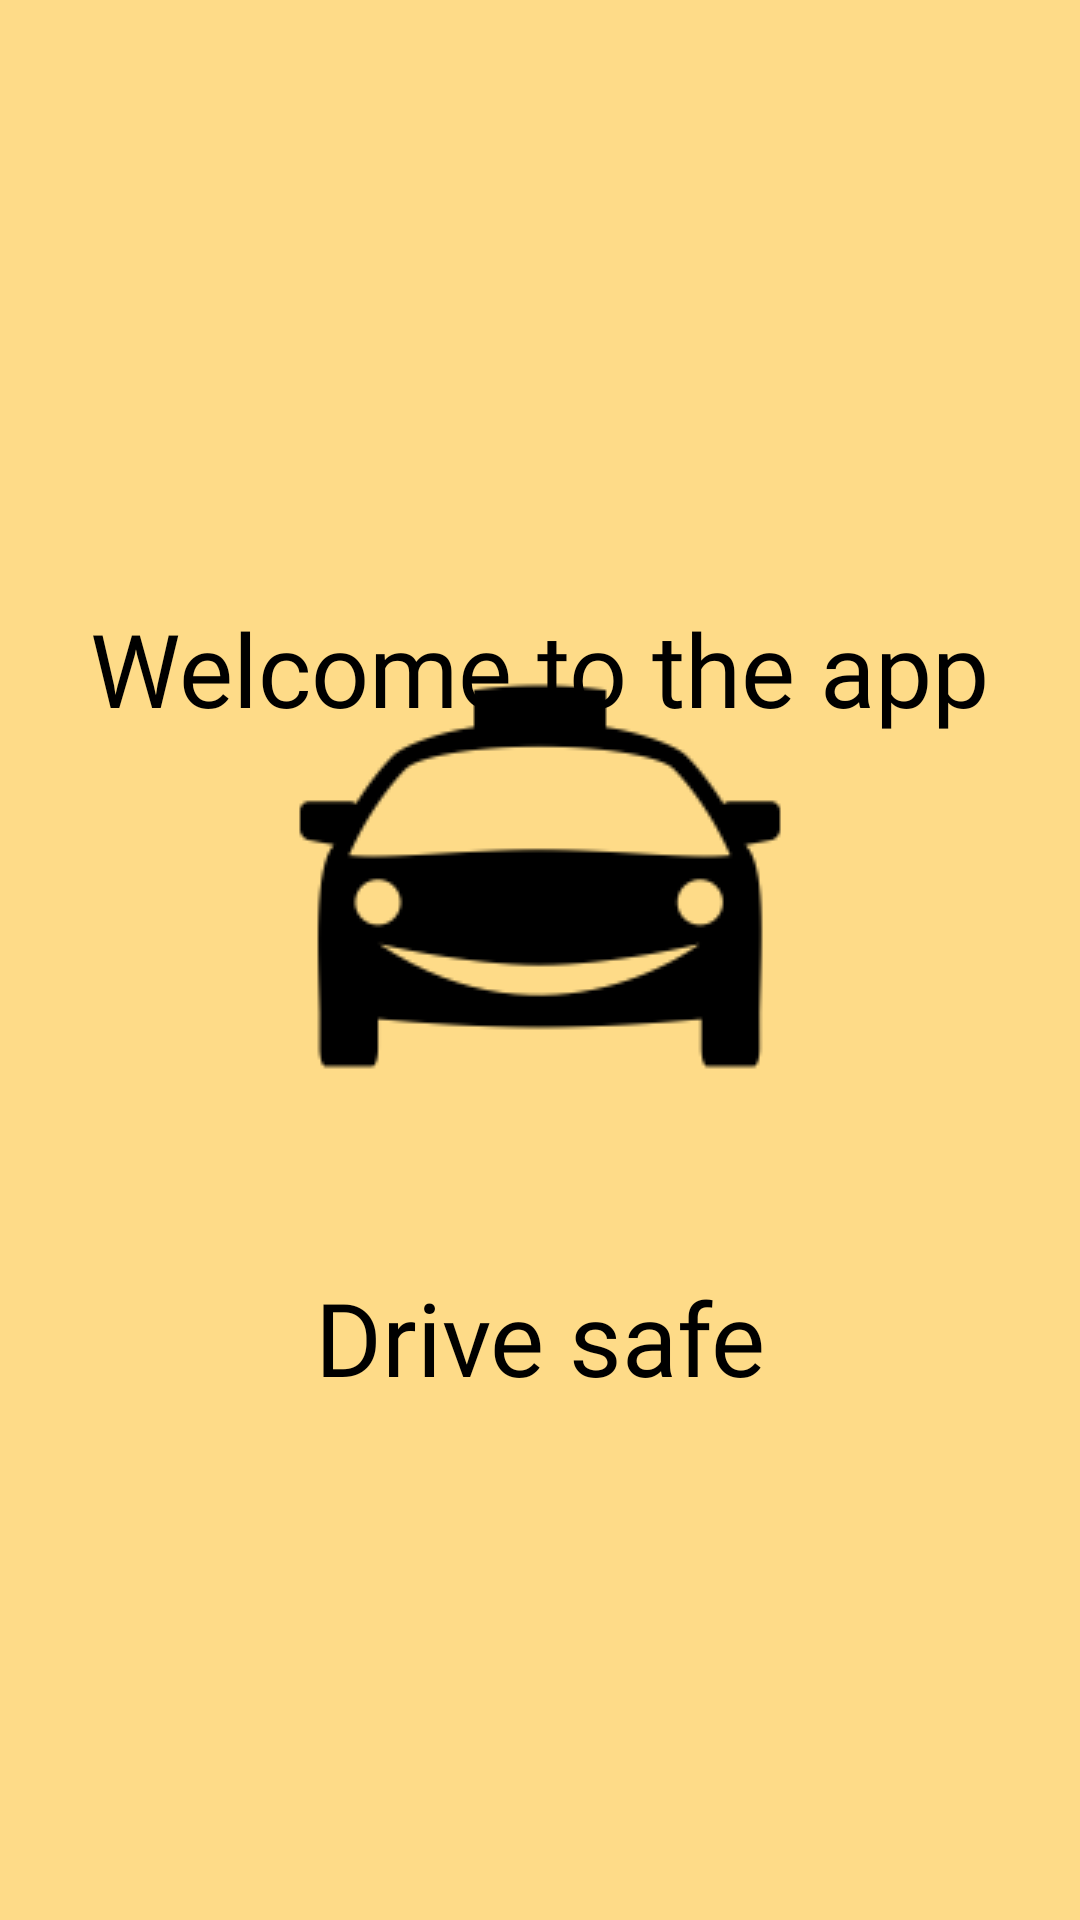

Here is an Android app screen rendered from its layout file. Give the layout XML and the strings, colors and styles it references.
<!-- AndroidManifest.xml: application theme Theme.AndroidMobilityApp -->
<!-- res/layout/activity_splash_screen.xml -->
<?xml version="1.0" encoding="utf-8"?>
<androidx.constraintlayout.widget.ConstraintLayout xmlns:android="http://schemas.android.com/apk/res/android"
    xmlns:app="http://schemas.android.com/apk/res-auto"
    xmlns:tools="http://schemas.android.com/tools"
    android:layout_width="match_parent"
    android:layout_height="match_parent"
    android:background="@color/taxiyellow"
    tools:context=".SplashScreen">

    <TextView
        android:id="@+id/tripsText"
        android:layout_width="wrap_content"
        android:layout_height="wrap_content"
        android:layout_marginTop="200dp"
        android:fontFamily="@font/americancaptain"
        android:text="@string/SplashScreen"
        android:textColor="@color/black"
        android:textSize="34sp"
        app:layout_constraintEnd_toEndOf="parent"
        app:layout_constraintStart_toStartOf="parent"
        app:layout_constraintTop_toTopOf="parent" />

    <ImageView
        android:id="@+id/SplashScreenImage"
        android:layout_width="300dp"
        android:layout_height="200dp"
        android:layout_marginTop="-300dp"
        android:src="@drawable/smilecar"
        app:layout_constraintBottom_toBottomOf="parent"
        app:layout_constraintLeft_toLeftOf="parent"
        app:layout_constraintRight_toRightOf="parent"
        app:layout_constraintTop_toBottomOf="@+id/tripsText" />

    <TextView
        android:id="@+id/textView2"
        android:layout_width="wrap_content"
        android:layout_height="wrap_content"
        android:layout_marginStart="170dp"
        android:layout_marginTop="30dp"
        android:layout_marginEnd="170dp"
        android:fontFamily="@font/americancaptain"
        android:text="Drive safe"
        android:textColor="@color/black"
        android:textSize="34sp"
        app:layout_constraintEnd_toEndOf="parent"
        app:layout_constraintStart_toStartOf="parent"
        app:layout_constraintTop_toBottomOf="@+id/SplashScreenImage" />

</androidx.constraintlayout.widget.ConstraintLayout>
<!-- resources referenced by this layout -->
<resources>
  <color name="black">#FF000000</color>
  <color name="taxiyellow">#80FDB813</color>
  <!-- drawable smilecar: png bitmap (drawable, 3740 bytes) -->
  <string name="SplashScreen">Welcome to the app</string>
  <style name="Theme.AndroidMobilityApp" parent="Theme.MaterialComponents.DayNight.DarkActionBar">
          
          <item name="colorPrimary">@color/taxiyellow</item>
          <item name="colorPrimaryVariant">@color/black</item>
          <item name="colorOnPrimary">@color/black</item>
          
          <item name="colorSecondary">@color/yellow</item>
          <item name="colorSecondaryVariant">@color/yellow</item>
          <item name="colorOnSecondary">@color/black</item>
          
          <item name="android:statusBarColor" tools:targetApi="l">?attr/colorPrimaryVariant</item>
          
          <item name="android:windowBackground">@color/white</item>
      </style>
  <color name="yellow">#FFB702</color>
  <color name="white">#FFFFFFFF</color>
</resources>
